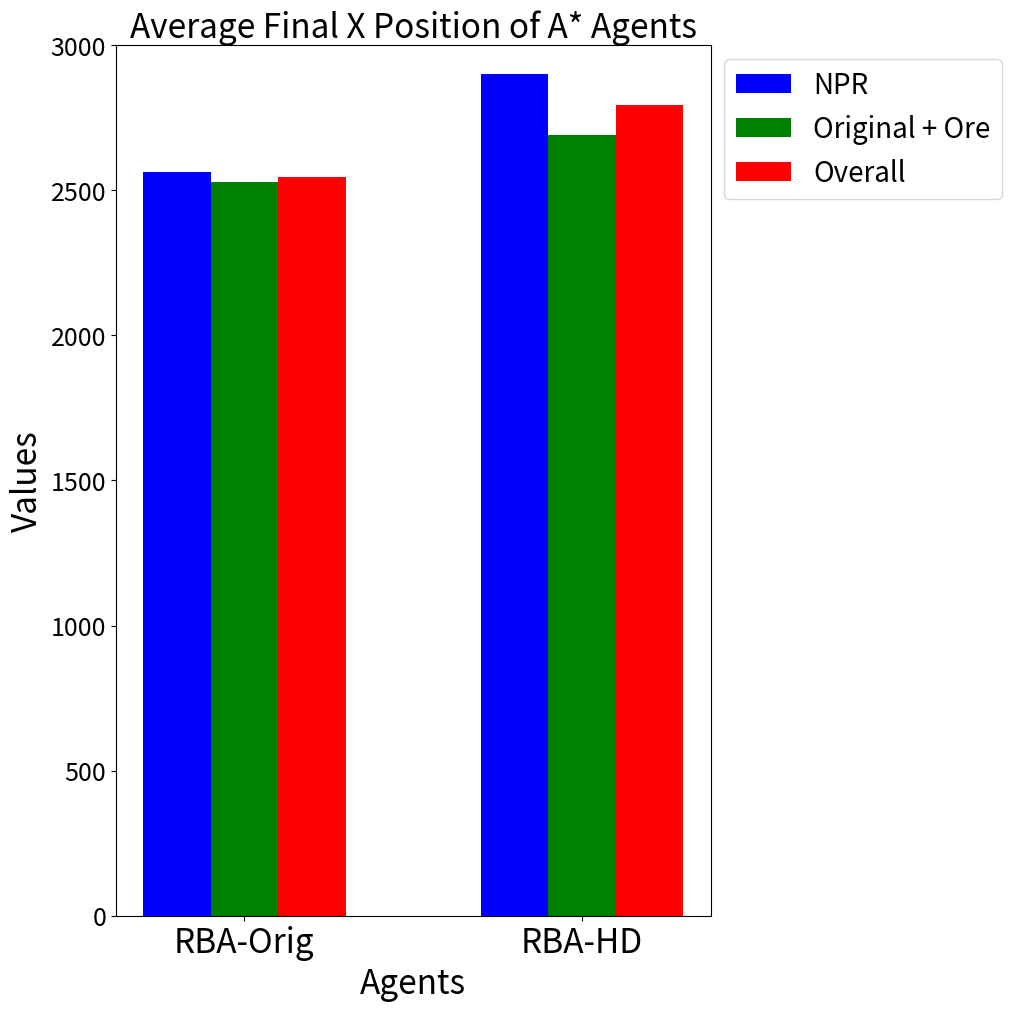

Reproduce this figure in Python.
"""
This code was created as part of Jan Niklas Schäfer's bachelor thesis
Author: Jan Niklas Schäfer
"""
import numpy as np
import matplotlib.pyplot as plt

# average x positions a star no hole detection:

notch = 2562.908512
og = 2527.80392
overall = 2545.356216

remainig_time_notch = 52564.44
remainig_time_og = 51820.8
remaning_time_overall = 52192.62

kills_notch = 64.2
kills_og = 172.6
kills_overall = 236.8

mario_mode_notch = 0
mario_mode_og = 0
mario_mode_overall = 0

# average x positions a star with hole detection:

notch = 2901.159577
og = 2689.405896
overall = 2795.282736

remainig_time_notch = 51603.72
remainig_time_og = 50615.88
remaning_time_overall = 51109.8

kills_notch = 65
kills_og = 183.8
kills_overall = 248.8

mario_mode_notch = 0
mario_mode_og = 0
mario_mode_overall = 0

# Example data (Replace these values with your actual data)
categories = ['RBA-Orig', 'RBA-HD']  # X-axis labels
notch_set_values = [2562.908512, 2901.159577]  # Heights for "Notch Set"
og_ore_set_values = [2527.80392, 2689.405896]  # Heights for "OG + Ore Set"
overall_values = [2545.356216, 2795.282736]  # Heights for "Overall"

# X locations for bars
x = np.arange(len(categories))
width = 0.2  # Width of the bars

# Create the plot
fig, ax = plt.subplots(figsize=(10, 10), layout='constrained')

fontsize = 24
# Plot each group of bars
ax.bar(x - width, notch_set_values, width, label='NPR', color='blue')
ax.bar(x, og_ore_set_values, width, label='Original + Ore', color='green')
ax.bar(x + width, overall_values, width, label='Overall', color='red')

# X-axis labels and title
ax.set_xlabel("Agents", fontsize=fontsize)
ax.set_ylabel("Values", fontsize=fontsize)
ax.tick_params(axis='y', labelsize=18)  # Change font size of y-axis numbers
ax.set_ylim(0, 3000)
ax.set_title("Average Final X Position of A* Agents", fontsize=fontsize)
ax.set_xticks(x)  # Set tick positions
ax.set_xticklabels(categories, fontsize=fontsize)  # Set tick labels

plt.legend(fontsize=20, loc='upper left', bbox_to_anchor=(1, 1))

#plt.savefig("aStarComparedX.pdf")

# Show the plot
plt.show()
